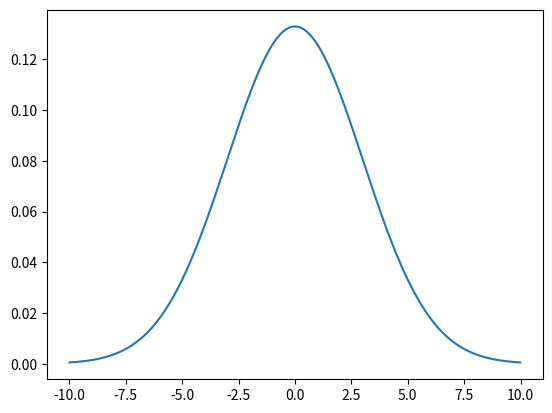

Recreate this plot in Python.
# -*- coding: utf-8 -*-
"""
Spyder Editor

This is a temporary script file.
"""
import numpy as np
import matplotlib.pyplot as plt


x = np.arange(-10, 10, 0.01)

mean = 0
std = 3

y = 1/(std*np.sqrt(2*np.pi)) * (np.exp(-0.5*((x-mean)/std)**2))
plt.plot(x, y)
plt.show